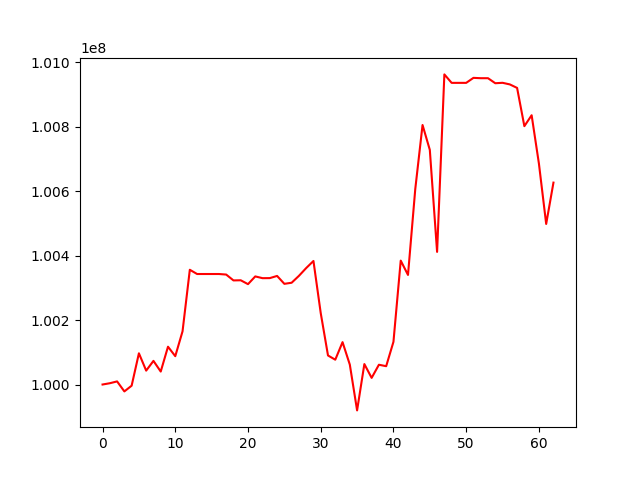

Data behind this chart, as committed beside it:
, 0
0, 100000000
1, 100003993
2, 100009652
3, 99978615
4, 99996346
5, 100096801
6, 100043078
7, 100073296
8, 100040169
9, 100117233
10, 100087853
11, 100165017
12, 100355812
13, 100342673
14, 100342673
15, 100342673
16, 100342673
17, 100340958
18, 100322824
19, 100323252
20, 100311224
21, 100335222
22, 100329760
23, 100329973
24, 100336717
25, 100312220
26, 100315614
27, 100336931
28, 100361104
29, 100383099
30, 100221566
31, 100090031
32, 100076956
33, 100131413
34, 100061681
35, 99919740
36, 100063404
37, 100020594
38, 100061311
39, 100056822
40, 100132422
41, 100384233
42, 100339804
43, 100606193
44, 100804764
45, 100727578
46, 100411272
47, 100961651
48, 100935405
49, 100935405
50, 100935405
51, 100950930
52, 100949861
53, 100949861
54, 100934242
55, 100935604
56, 100930606
57, 100919779
58, 100801129
59, 100834999
... 3 more rows
